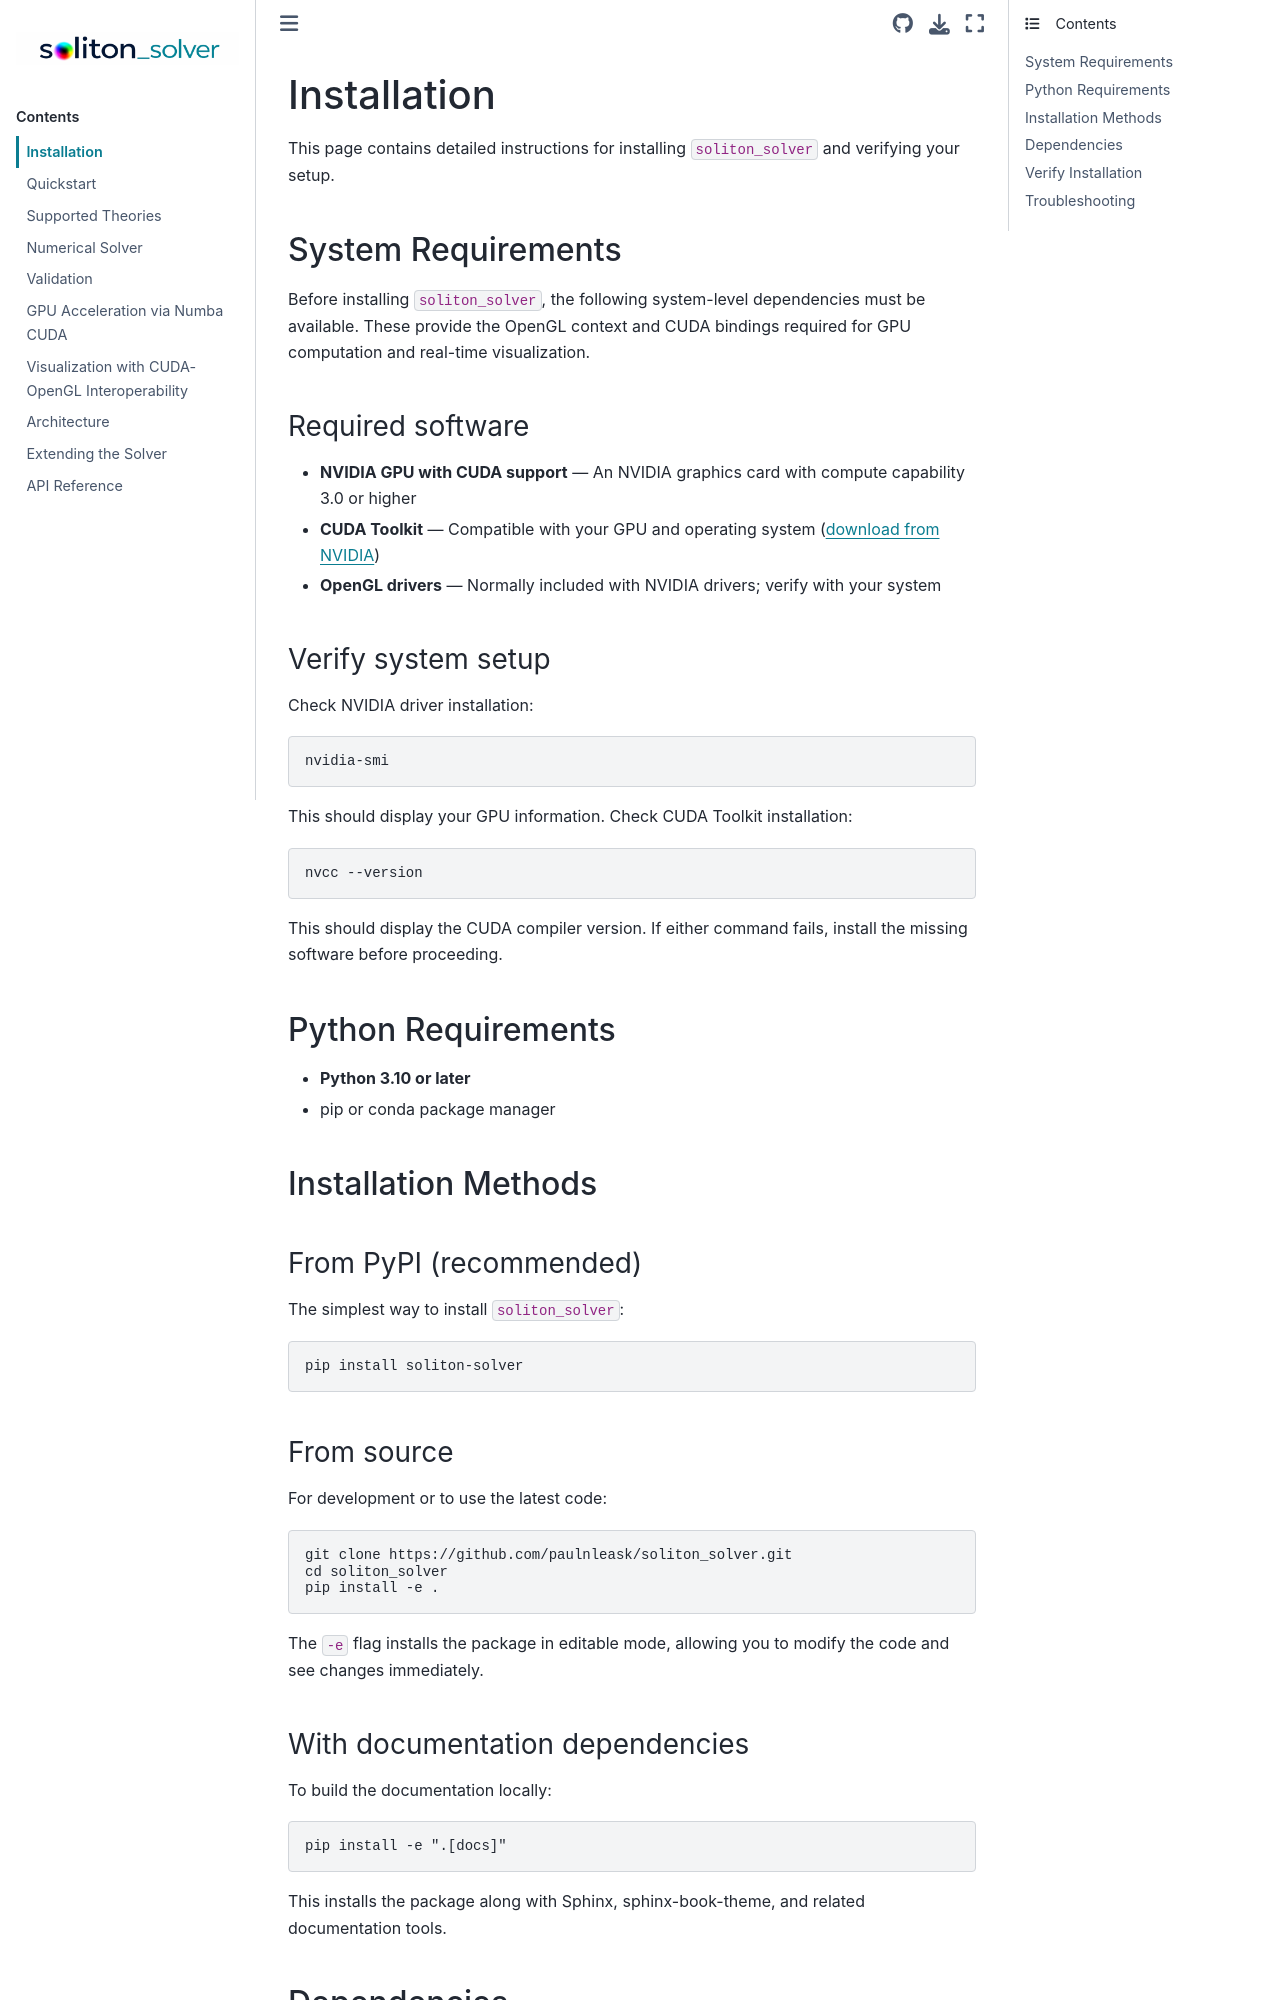

repository: Paulnleask/soliton_solver · page: installation.html · generator: sphinx

# Installation

This page contains detailed instructions for installing `soliton_solver` and verifying your setup.

## System Requirements

Before installing `soliton_solver`, the following system-level dependencies must be available. These provide the OpenGL context and CUDA bindings required for GPU computation and real-time visualization.

### Required software

- **NVIDIA GPU with CUDA support** — An NVIDIA graphics card with compute capability 3.0 or higher
- **CUDA Toolkit** — Compatible with your GPU and operating system ([download from NVIDIA](https://developer.nvidia.com/cuda-downloads))
- **OpenGL drivers** — Normally included with NVIDIA drivers; verify with your system

### Verify system setup

Check NVIDIA driver installation:

```bash
nvidia-smi
```

This should display your GPU information. Check CUDA Toolkit installation:

```bash
nvcc --version
```

This should display the CUDA compiler version. If either command fails, install the missing software before proceeding.

## Python Requirements

- **Python 3.10 or later**
- pip or conda package manager

## Installation Methods

### From PyPI (recommended)

The simplest way to install `soliton_solver`:

```bash
pip install soliton-solver
```

### From source

For development or to use the latest code:

```bash
git clone https://github.com/paulnleask/soliton_solver.git
cd soliton_solver
pip install -e .
```

The `-e` flag installs the package in editable mode, allowing you to modify the code and see changes immediately.

### With documentation dependencies

To build the documentation locally:

```bash
pip install -e ".[docs]"
```

This installs the package along with Sphinx, sphinx-book-theme, and related documentation tools.
